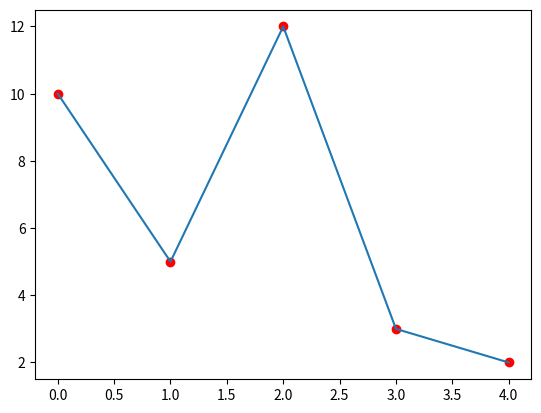

Reproduce this figure in Python.
import matplotlib.pyplot as plt


lis = [10, 5, 12, 3, 2]

plt.plot(lis, "ro")

plt.plot(lis)
plt.show()
